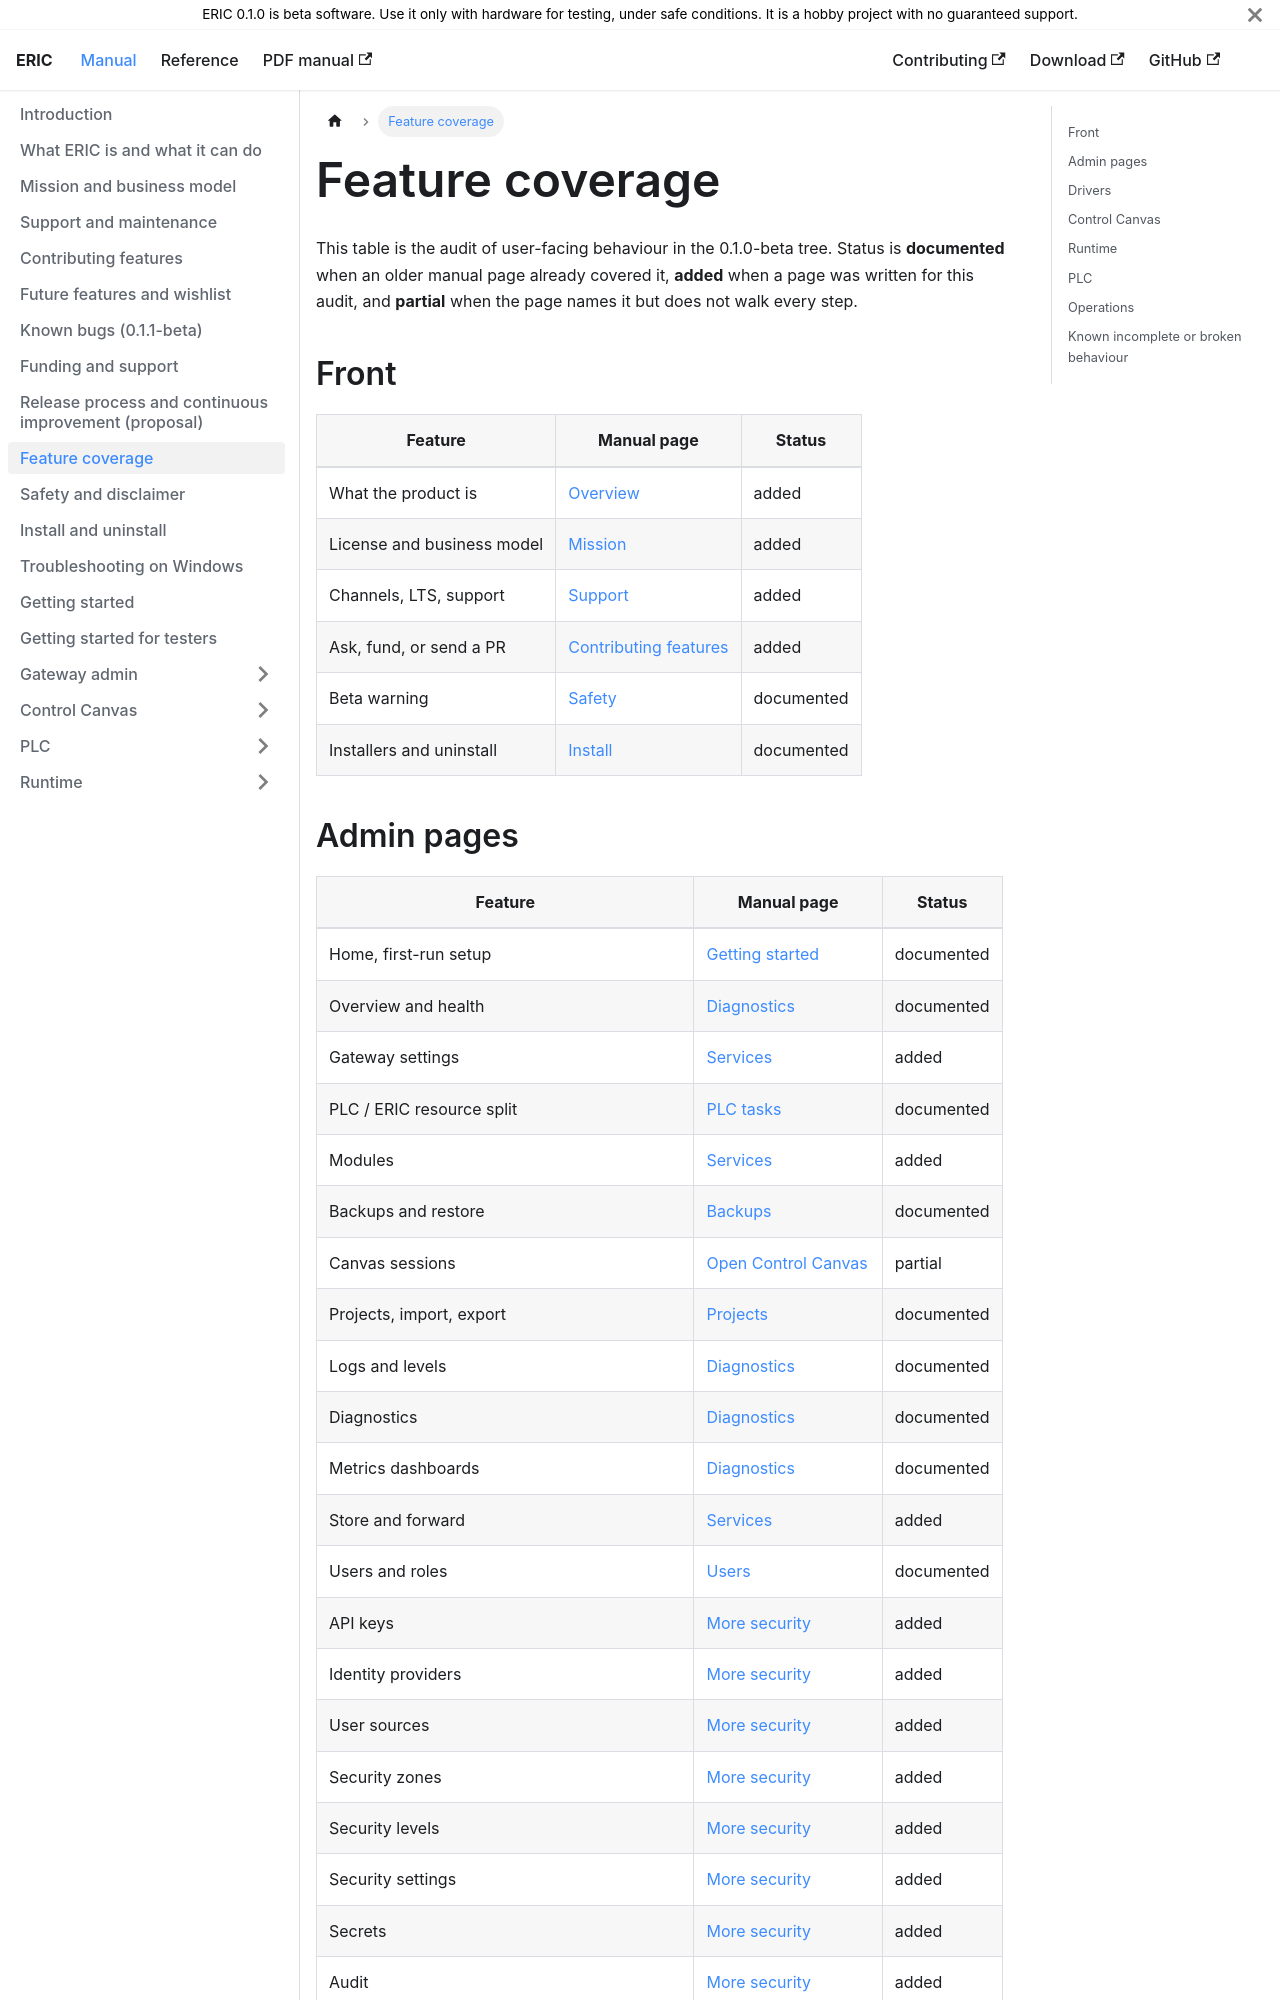

repository: neh773/eric-platform · page: manual/feature-coverage/index.html · generator: docusaurus

# Feature coverage

This table is the audit of user-facing behaviour in the 0.1.0-beta tree. Status is **documented** when an older manual page already covered it, **added** when a page was written for this audit, and **partial** when the page names it but does not walk every step.

## Front

| Feature | Manual page | Status |
| --- | --- | --- |
| What the product is | [Overview](overview.md) | added |
| License and business model | [Mission](mission-and-business-model.md) | added |
| Channels, LTS, support | [Support](support-and-maintenance.md) | added |
| Ask, fund, or send a PR | [Contributing features](contributing-features.md) | added |
| Beta warning | [Safety](safety.md) | documented |
| Installers and uninstall | [Install](install.md) | documented |
